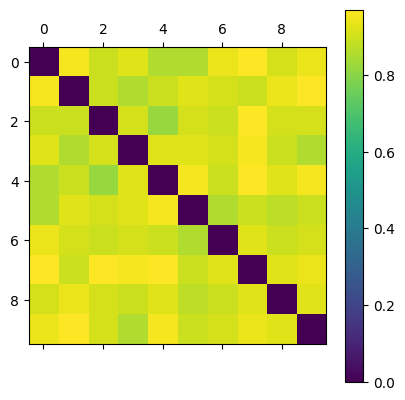

Data behind this chart, as committed beside it:
0.000000000000000000e+00, 9.565217391304348116e-01, 8.923076923076922462e-01, 9.253731343283582156e-01, 8.571428571428572063e-01, 8.571428571428572063e-01, 9.411764705882352811e-01, 9.714285714285714191e-01, 9.090909090909090606e-01, 9.411764705882352811e-01
9.565217391304348116e-01, 0.000000000000000000e+00, 8.923076923076922462e-01, 8.571428571428572063e-01, 8.923076923076922462e-01, 9.253731343283582156e-01, 9.090909090909090606e-01, 8.923076923076922462e-01, 9.411764705882352811e-01, 9.714285714285714191e-01
8.923076923076922462e-01, 8.923076923076922462e-01, 0.000000000000000000e+00, 9.090909090909090606e-01, 8.196721311475410054e-01, 9.090909090909090606e-01, 8.923076923076922462e-01, 9.714285714285714191e-01, 9.090909090909090606e-01, 9.090909090909090606e-01
9.253731343283582156e-01, 8.571428571428572063e-01, 9.090909090909090606e-01, 0.000000000000000000e+00, 9.253731343283582156e-01, 9.253731343283582156e-01, 9.090909090909090606e-01, 9.565217391304348116e-01, 8.923076923076922462e-01, 8.571428571428572063e-01
8.571428571428572063e-01, 8.923076923076922462e-01, 8.196721311475410054e-01, 9.253731343283582156e-01, 0.000000000000000000e+00, 9.565217391304348116e-01, 8.923076923076922462e-01, 9.714285714285714191e-01, 9.253731343283582156e-01, 9.565217391304348116e-01
8.571428571428572063e-01, 9.253731343283582156e-01, 9.090909090909090606e-01, 9.253731343283582156e-01, 9.565217391304348116e-01, 0.000000000000000000e+00, 8.571428571428572063e-01, 8.923076923076922462e-01, 8.750000000000000000e-01, 8.923076923076922462e-01
9.411764705882352811e-01, 9.090909090909090606e-01, 8.923076923076922462e-01, 9.090909090909090606e-01, 8.923076923076922462e-01, 8.571428571428572063e-01, 0.000000000000000000e+00, 9.253731343283582156e-01, 8.923076923076922462e-01, 9.090909090909090606e-01
9.714285714285714191e-01, 8.923076923076922462e-01, 9.714285714285714191e-01, 9.565217391304348116e-01, 9.714285714285714191e-01, 8.923076923076922462e-01, 9.253731343283582156e-01, 0.000000000000000000e+00, 9.253731343283582156e-01, 9.411764705882352811e-01
9.090909090909090606e-01, 9.411764705882352811e-01, 9.090909090909090606e-01, 8.923076923076922462e-01, 9.253731343283582156e-01, 8.750000000000000000e-01, 8.923076923076922462e-01, 9.253731343283582156e-01, 0.000000000000000000e+00, 9.253731343283582156e-01
9.411764705882352811e-01, 9.714285714285714191e-01, 9.090909090909090606e-01, 8.571428571428572063e-01, 9.565217391304348116e-01, 8.923076923076922462e-01, 9.090909090909090606e-01, 9.411764705882352811e-01, 9.253731343283582156e-01, 0.000000000000000000e+00
